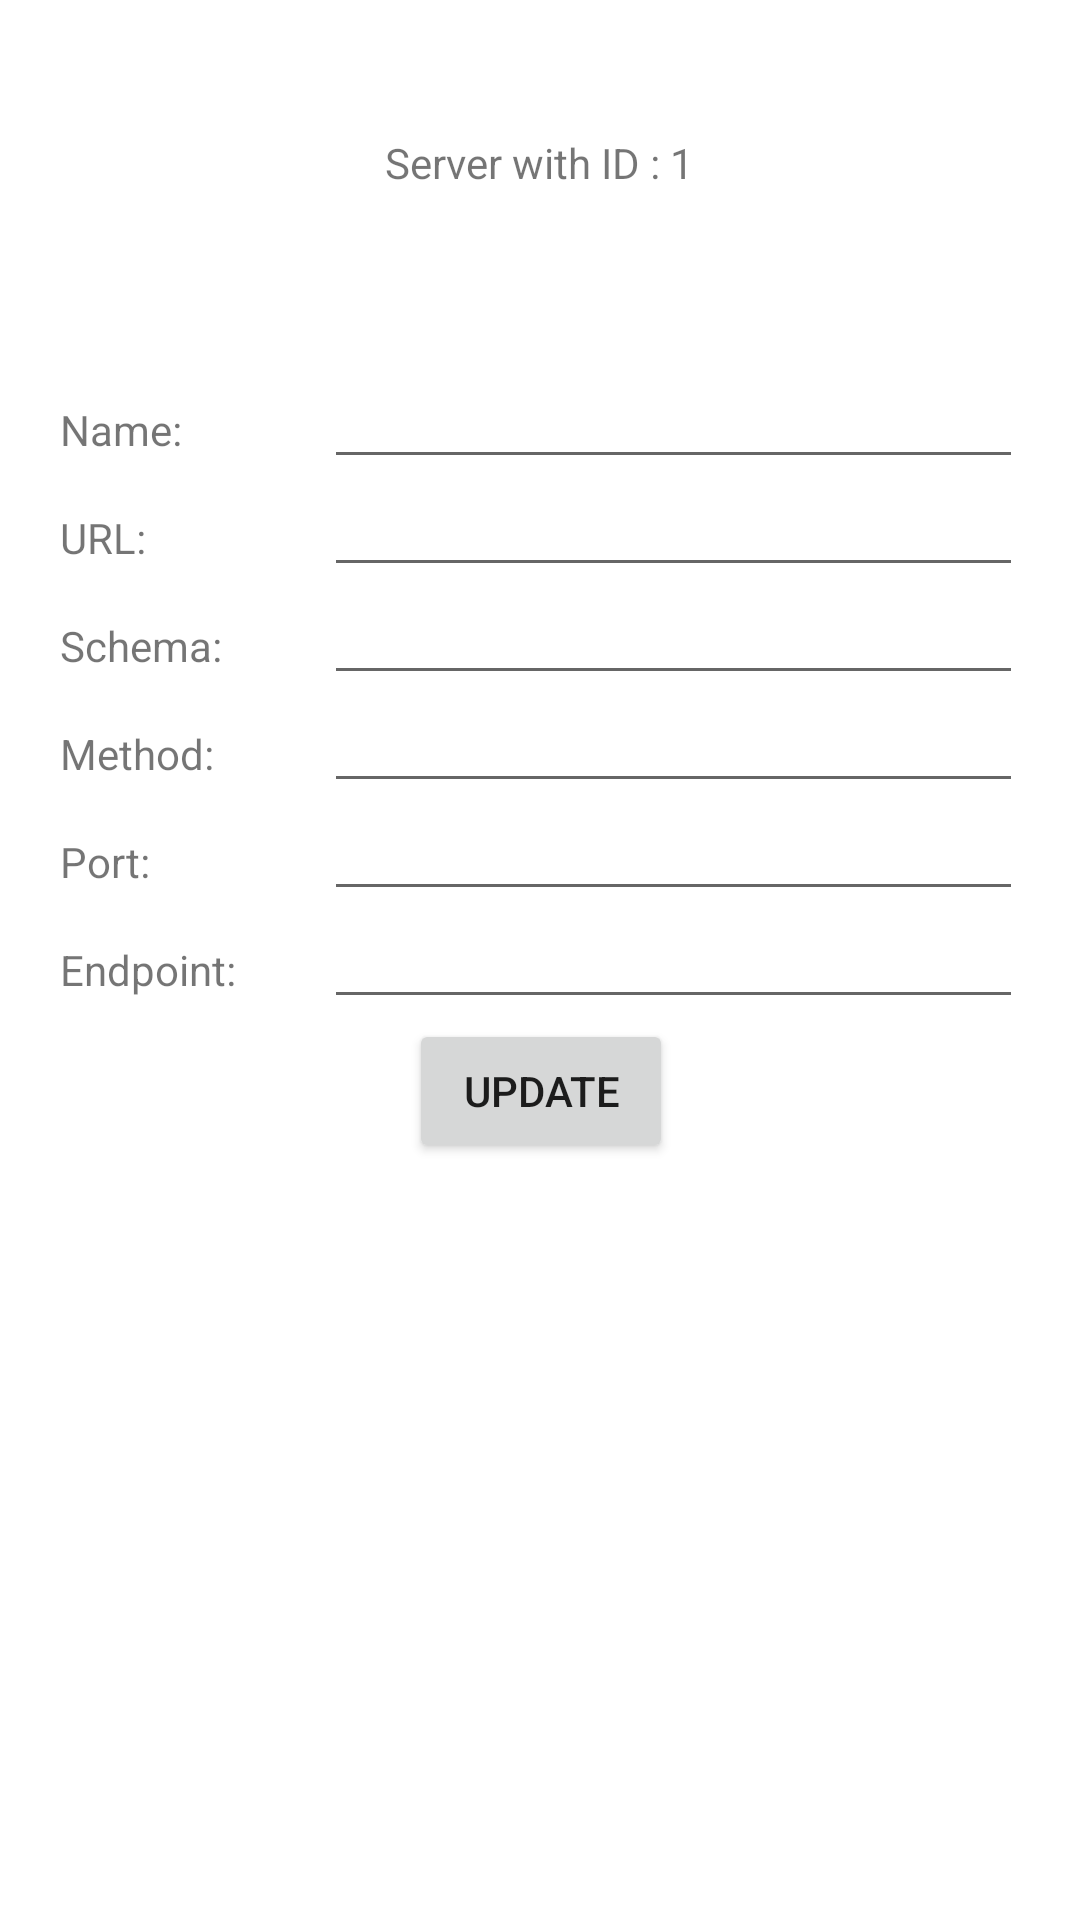

Produce the Android XML layout that renders to this screen, including the resource entries it uses.
<!-- AndroidManifest.xml: application theme Theme.APIHeartbeat -->
<!-- res/layout/server_update_activity.xml -->
<?xml version="1.0" encoding="utf-8"?>
<androidx.constraintlayout.widget.ConstraintLayout xmlns:android="http://schemas.android.com/apk/res/android"
    xmlns:app="http://schemas.android.com/apk/res-auto"
    xmlns:tools="http://schemas.android.com/tools"
    android:layout_width="match_parent"
    android:layout_height="match_parent"
    tools:context=".ServerUpdateActivity">

    <TextView
        android:id="@+id/activity_header"
        android:layout_width="wrap_content"
        android:layout_height="wrap_content"
        android:layout_marginTop="60dp"
        android:text="Server with ID : 1"
        app:layout_constraintBottom_toTopOf="@+id/tableLayout3"
        app:layout_constraintEnd_toEndOf="parent"
        app:layout_constraintStart_toStartOf="parent"
        app:layout_constraintTop_toTopOf="parent" />

    <TableLayout
        android:id="@+id/tableLayout3"
        android:layout_width="409dp"

        android:layout_height="wrap_content"
        android:layout_marginTop="20dp"
        android:layout_marginBottom="228dp"
        android:padding="40dp"
        app:layout_constraintBottom_toBottomOf="parent"
        app:layout_constraintEnd_toEndOf="parent"
        app:layout_constraintHorizontal_bias="0.5"
        app:layout_constraintStart_toStartOf="parent"
        app:layout_constraintTop_toBottomOf="@+id/activity_header">


        <TableRow
            android:gravity="center_horizontal"
            android:id="@+id/server_name_row"
            android:layout_width="match_parent"
            android:layout_height="match_parent">

            <TextView
                android:id="@+id/server_name_text_view"
                android:layout_width="wrap_content"
                android:layout_height="wrap_content"
                android:text="Name:"
                tools:layout_conversion_absoluteHeight="19dp"
                tools:layout_conversion_absoluteWidth="58dp"
                tools:layout_editor_absoluteX="1dp"
                tools:layout_editor_absoluteY="14dp" />

            <EditText
                android:id="@+id/server_name_text_input"
                android:layout_width="233dp"
                android:layout_height="wrap_content"
                android:ems="10"
                android:inputType="textPersonName"
                android:textAlignment="viewStart"
                android:textSize="14sp"
                tools:layout_conversion_absoluteHeight="45dp"
                tools:layout_conversion_absoluteWidth="199dp"
                tools:layout_editor_absoluteX="59dp"
                tools:layout_editor_absoluteY="1dp" />


        </TableRow>

        <TableRow
            android:gravity="center_horizontal"
            android:id="@+id/server_url_row"
            android:layout_width="match_parent"
            android:layout_height="match_parent">

            <TextView
                android:id="@+id/server_url_text_view"
                android:layout_width="wrap_content"
                android:layout_height="wrap_content"
                android:text="URL:"
                tools:layout_conversion_absoluteHeight="19dp"
                tools:layout_conversion_absoluteWidth="58dp"
                tools:layout_editor_absoluteX="1dp"
                tools:layout_editor_absoluteY="14dp" />

            <EditText
                android:id="@+id/server_url_text_input"
                android:layout_width="wrap_content"
                android:layout_height="wrap_content"
                android:ems="10"
                android:inputType="textPersonName"
                android:text=""
                android:textSize="14sp"

                android:textAlignment="viewStart"
                tools:layout_conversion_absoluteHeight="45dp"
                tools:layout_conversion_absoluteWidth="199dp"
                tools:layout_editor_absoluteX="59dp"
                tools:layout_editor_absoluteY="1dp" />
        </TableRow>

        <TableRow
            android:gravity="center_horizontal"
            android:id="@+id/server_schema_row"
            android:layout_width="match_parent"
            android:layout_height="match_parent">

            <TextView
                android:id="@+id/server_schema_text_view"
                android:layout_width="80dp"
                android:layout_height="wrap_content"
                android:text="Schema:"
                tools:layout_conversion_absoluteHeight="19dp"
                tools:layout_conversion_absoluteWidth="58dp"
                tools:layout_editor_absoluteX="1dp"
                tools:layout_editor_absoluteY="14dp" />

            <EditText
                android:id="@+id/server_schema_text_input"
                android:layout_width="wrap_content"
                android:layout_height="wrap_content"
                android:ems="10"
                android:inputType="textPersonName"
                android:textSize="14sp"

                android:text=""
                android:textAlignment="viewStart"
                tools:layout_conversion_absoluteHeight="45dp"
                tools:layout_conversion_absoluteWidth="199dp"
                tools:layout_editor_absoluteX="59dp"
                tools:layout_editor_absoluteY="1dp" />
        </TableRow>

        <TableRow
            android:gravity="center_horizontal"
            android:id="@+id/server_method_row"
            android:layout_width="match_parent"
            android:layout_height="match_parent">

            <TextView
                android:id="@+id/server_method_text_view"
                android:layout_width="wrap_content"
                android:layout_height="wrap_content"
                android:text="Method:"
                tools:layout_conversion_absoluteHeight="19dp"
                tools:layout_conversion_absoluteWidth="58dp"
                tools:layout_editor_absoluteX="1dp"
                tools:layout_editor_absoluteY="14dp" />

            <EditText
                android:id="@+id/server_method_text_input"
                android:layout_width="wrap_content"
                android:layout_height="wrap_content"
                android:ems="10"
                android:inputType="textPersonName"
                android:textSize="14sp"

                android:text=""
                android:textAlignment="viewStart"
                tools:layout_conversion_absoluteHeight="45dp"
                tools:layout_conversion_absoluteWidth="199dp"
                tools:layout_editor_absoluteX="59dp"
                tools:layout_editor_absoluteY="1dp" />
        </TableRow>

        <TableRow
            android:gravity="center_horizontal"
            android:id="@+id/server_port_row"
            android:layout_width="match_parent"
            android:layout_height="match_parent">

            <TextView
                android:id="@+id/server_port_text_view"
                android:layout_width="wrap_content"
                android:layout_height="wrap_content"
                android:text="Port:"
                tools:layout_conversion_absoluteHeight="19dp"
                tools:layout_conversion_absoluteWidth="58dp"
                tools:layout_editor_absoluteX="1dp"
                tools:layout_editor_absoluteY="14dp" />

            <EditText
                android:id="@+id/server_port_text_input"
                android:layout_width="wrap_content"
                android:layout_height="wrap_content"
                android:ems="10"
                android:textSize="14sp"

                android:inputType="number" />

        </TableRow>

        <TableRow
            android:gravity="center_horizontal"
            android:id="@+id/server_endpoint_row"
            android:layout_width="match_parent"
            android:layout_height="match_parent">

            <TextView
                android:id="@+id/server_endpoint_text_view"
                android:layout_width="wrap_content"
                android:layout_height="wrap_content"
                android:text="Endpoint:"
                tools:layout_conversion_absoluteHeight="19dp"
                tools:layout_conversion_absoluteWidth="58dp"

                tools:layout_editor_absoluteX="1dp"
                tools:layout_editor_absoluteY="14dp" />

            <EditText
                android:id="@+id/server_endpoint_text_input"
                android:layout_width="wrap_content"
                android:layout_height="wrap_content"
                android:ems="10"
                android:inputType="textPersonName"
                android:textSize="14sp"

                android:text=""
                android:textAlignment="viewStart"
                tools:layout_conversion_absoluteHeight="45dp"
                tools:layout_conversion_absoluteWidth="199dp"
                tools:layout_editor_absoluteX="59dp"
                tools:layout_editor_absoluteY="1dp" />
        </TableRow>

        <TableRow

            android:id="@+id/sd"
            android:layout_width="match_parent"
            android:layout_height="match_parent"
            android:gravity="center_horizontal">


            <Button
                android:id="@+id/update_button"
                android:layout_width="wrap_content"
                android:layout_height="wrap_content"
                android:text="Update" />

        </TableRow>

    </TableLayout>


</androidx.constraintlayout.widget.ConstraintLayout>
<!-- resources referenced by this layout -->
<resources>
  <style name="Theme.APIHeartbeat" parent="Theme.MaterialComponents.DayNight.DarkActionBar">
          
          <item name="colorPrimary">@color/purple_500</item>
          <item name="colorPrimaryVariant">@color/purple_700</item>
          <item name="colorOnPrimary">@color/white</item>
          
          <item name="colorSecondary">@color/teal_200</item>
          <item name="colorSecondaryVariant">@color/teal_700</item>
          <item name="colorOnSecondary">@color/black</item>
          
          <item name="android:statusBarColor" tools:targetApi="l">?attr/colorPrimaryVariant</item>
          
      </style>
  <!-- not gathered from this repository: default colours our renderer supplied (Android Studio template values) -->
  <color name="purple_500">#FF6200EE</color>
  <color name="purple_700">#FF3700B3</color>
  <color name="teal_200">#FF03DAC5</color>
  <color name="teal_700">#FF018786</color>
  <color name="black">#FF000000</color>
  <color name="white">#FFFFFFFF</color>
</resources>
